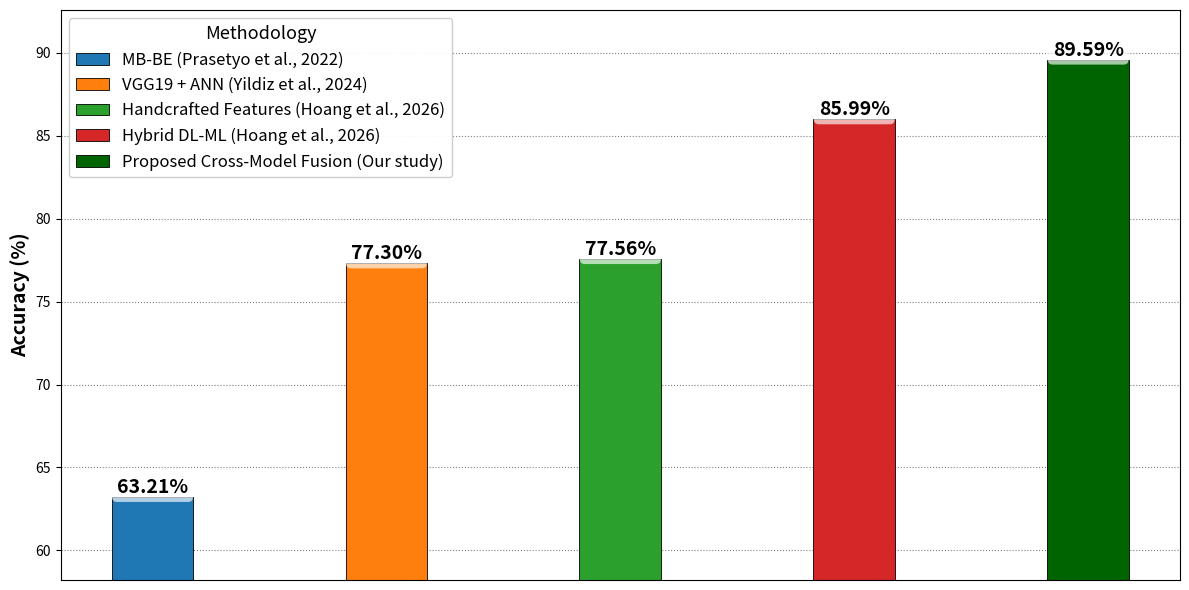

The script that saved this image:
import matplotlib.pyplot as plt
import numpy as np


data = [
    {'name': 'MB-BE', 'author': 'Prasetyo et al.', 'year': '2022', 'accuracy': 63.21},
    {'name': 'VGG19 + ANN', 'author': 'Yildiz et al.', 'year': '2024', 'accuracy': 77.30},
    {'name': 'Handcrafted Features', 'author': 'Hoang et al.', 'year': '2026', 'accuracy': 77.56},
    {'name': 'Hybrid DL-ML', 'author': 'Hoang et al.', 'year': '2026', 'accuracy': 85.99},
    {'name': 'Proposed Cross-Model Fusion', 'author': 'Our study', 'year': '', 'accuracy': 89.59}
]


methods = []
for i in data:
    if i['author'] == 'Our study':
        methods.append(f"{i['name']} ({i['author']})")
    else:
        methods.append(f"{i['name']} ({i['author']}, {i['year']})")

accuracy = [i['accuracy'] for i in data]


cmap = plt.get_cmap('tab10')

bar_colors = [cmap(i % 10) for i in range(len(data))]


best_idx = next(i for i, d in enumerate(data) if d['name'] == 'Proposed Cross-Model Fusion')
bar_colors[best_idx] = '#006400'


fig, ax1 = plt.subplots(figsize=(12, 6))

x_pos = np.arange(len(methods))

bars = ax1.bar(
    x_pos,
    accuracy,
    color=bar_colors,
    width=0.35,
    edgecolor='black',
    linewidth=0.6,
    zorder=2
)

ax1.set_ylabel('Accuracy (%)', fontsize=14, fontweight='bold')

min_acc = min(accuracy)
max_acc = max(accuracy)

ax1.set_ylim(min_acc - 5, max_acc + 3)
ax1.set_xticks([])


for bar in bars:
    h = bar.get_height()
    ax1.text(
        bar.get_x() + bar.get_width() / 2,
        h,
        f'{h:.2f}%',
        ha='center',
        va='bottom',
        fontsize=14,
        fontweight='bold',
        bbox=dict(
            facecolor='white',
            alpha=0.65,
            edgecolor='none',
            boxstyle='round,pad=0.25'
        )
    )

ax1.grid(axis='y', linestyle=':', color='gray', zorder=0)


ax1.legend(
    bars,
    methods,
    title="Methodology",
    title_fontsize=13,
    fontsize=12,
    loc='upper left',
    framealpha=0.95
)

plt.tight_layout()
plt.savefig("", dpi=300, bbox_inches='tight')
plt.show()
